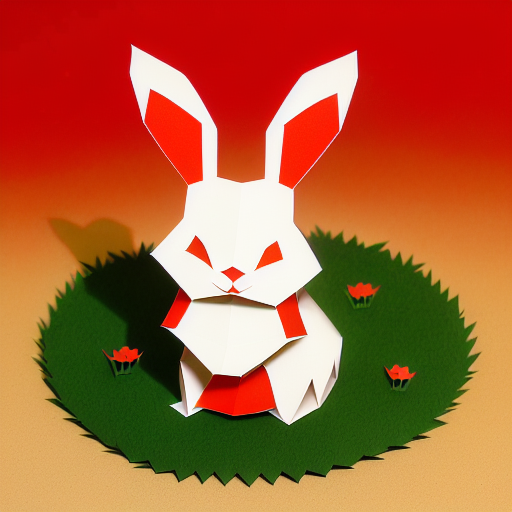
Generation parameters embedded in this image by AUTOMATIC1111 Stable Diffusion web UI or a fork of it (Forge, ...) (PNG 'parameters' text chunk):
(((masterpiece))), best quality,
((Chinese paper-cut art of a cute rabbit on grass)), ((Chinese paper-cut)), ((complicated paper-cut with many paper layers)), ((every paper layer with shadows)), (round red paper background), single color on each paper layer, front light, (detailed accurate rabbit face), three-dimensional, (paper grass)
Negative prompt: ((blurry)), watermark, signature, text, weird face, human hands, human fingers
Steps: 32, Sampler: Euler a, CFG scale: 9.5, Seed: 262354449, Size: 512x512, Model hash: bb725eaf2e, Model: protogenV22Anime_22